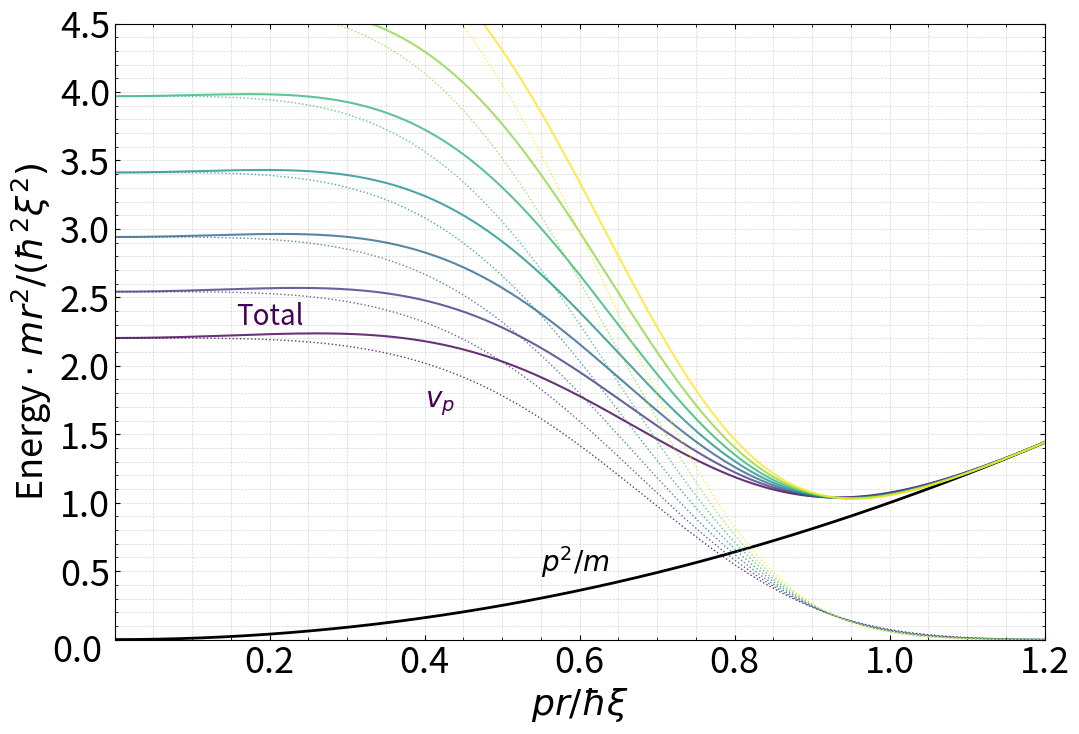

The matplotlib source for this figure: (Note: this script raises an exception after producing the figure.)
import numpy as np
import matplotlib.pyplot as plt
import matplotlib as mpl

# Set default font size
plt.rcParams['font.size'] = 26

# Set the style of the plots
mpl.rc('text', usetex=False)

# Scaled relative momentum X = pr / (ħξ)
X = np.linspace(0, 1.6, 400)

# Kinetic energy is the same for all curves
ke_scaled = X**2

# Alphas to iterate over
alphas = np.linspace(3.4, 4.6, 7)  # 7 steps from 3.5 to 4.5

# Colormap for fading effect
cmap = plt.cm.viridis
norm = plt.Normalize(alphas.min(), alphas.max())

plt.figure(figsize=(12, 8))

# Plot kinetic energy (same for all)
plt.plot(X, ke_scaled, color='black', linewidth=2, label=r'$p^2/m$')

# Plot for each alpha
for alpha in alphas:
    color = cmap(norm(alpha))
    vp_scaled = (1 / (4 * alpha)) * np.exp(alpha * (1 - X**4))
    total_scaled = ke_scaled + vp_scaled
    plt.plot(X, vp_scaled, color=color, linestyle=':', linewidth=1, alpha=0.8)
    plt.plot(X, total_scaled, color=color, linestyle='-', linewidth=1.5, alpha=0.8,
             label=f'Total ($\\alpha$={alpha:.2f})' if alpha == alphas[0] else None)

# Relocated text labels for the new x/y limits (previous positions)
textfontsize = 20
plt.text(0.55, 0.5, r'$p^2/m$', fontsize=textfontsize, ha='left', color='black')
plt.text(0.4, 1.7, r'$v_p$', fontsize=textfontsize, ha='left', color=cmap(norm(alphas[0])))
plt.text(0.2, 2.3, r'Total', fontsize=textfontsize, ha='center', color=cmap(norm(alphas[0])))

# Labels
plt.xlabel(r'$pr/\hbar\xi$')
plt.ylabel(r'Energy $\cdot \; mr^2/(\hbar^2\xi^2)$')

# Set new x limit and keep y limit
plt.xlim(0, 1.2)
plt.ylim(0, 4.5)
plt.gca().set_aspect('auto', adjustable='box')

# Add a single zero at the bottom left corner, slightly offset to avoid overlap
plt.text(-0.08, -0.22, "0.0", ha='left', va='bottom')

# Set ticks as before
plt.xticks(np.arange(0, 1.3, 0.2))
plt.yticks(np.arange(0, 4.6, 0.5))

# Remove the first (zero) tick label from both axes, and always show one decimal
ax = plt.gca()
xlabels = ["" if tick == 0 else f"{tick:.1f}" for tick in ax.get_xticks()]
ylabels = ["" if tick == 0 else f"{tick:.1f}" for tick in ax.get_yticks()]
ax.set_xticklabels(xlabels)
ax.set_yticklabels(ylabels)

# Ticks inwards and on all sides, with minor ticks
plt.tick_params(axis='both', which='both', direction='in', top=True, right=True)
plt.minorticks_on()

plt.grid(True, which='both', linestyle='--', linewidth=0.5, alpha=0.5)

# Colorbar for alpha
sm = plt.cm.ScalarMappable(cmap=cmap, norm=norm)
sm.set_array([])
cbar = plt.colorbar(sm, pad=0.02)
cbar.set_label(r'$\alpha$')

plt.tight_layout()
plt.show()
